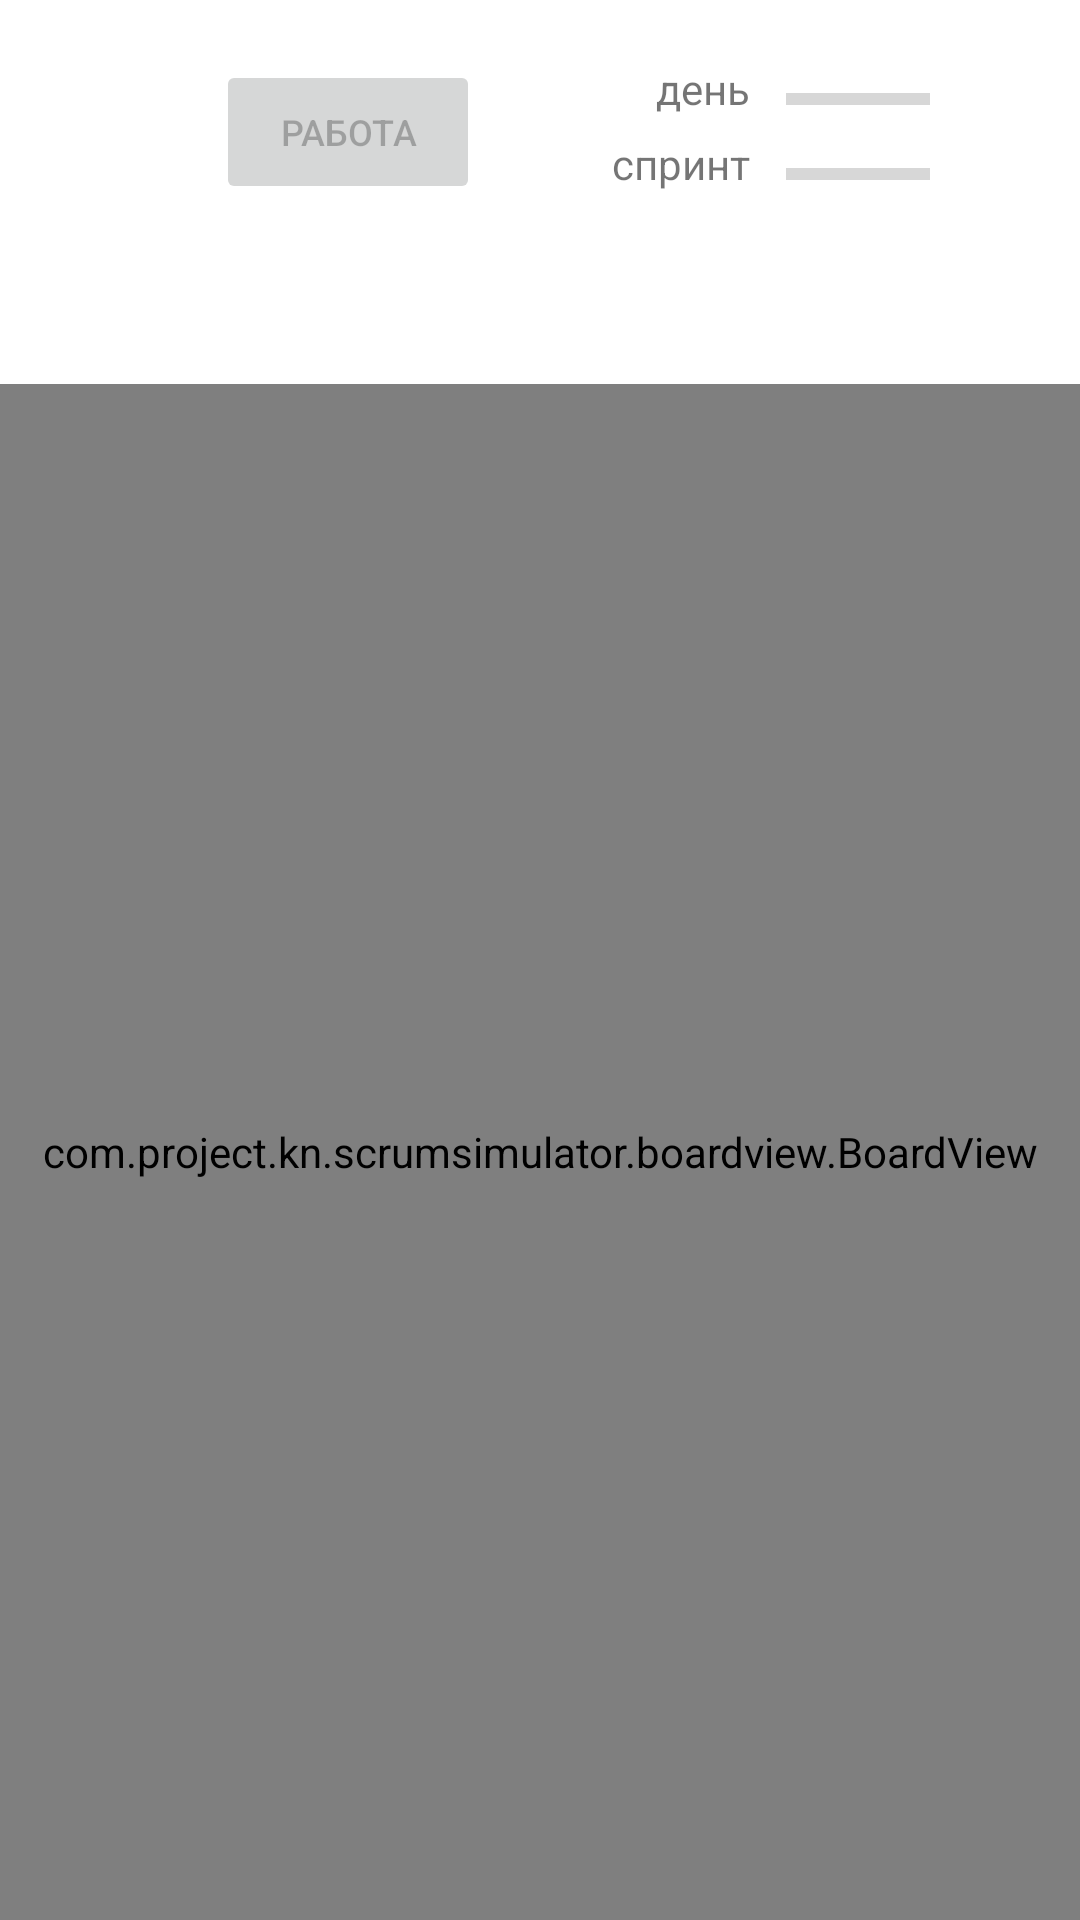

This screen was rendered from an Android layout file. Write that file and the resources it references.
<!-- AndroidManifest.xml: application theme Theme.ScrumSimulator -->
<!-- res/layout/activity_main.xml -->
<?xml version="1.0" encoding="utf-8"?>
<RelativeLayout xmlns:android="http://schemas.android.com/apk/res/android"
    xmlns:boardview="http://schemas.android.com/apk/res-auto"
    xmlns:tools="http://schemas.android.com/tools"
    android:id="@+id/activity_main"
    android:layout_width="match_parent"
    android:layout_height="match_parent">

    <Button
        android:id="@+id/button_to_work"
        android:layout_width="wrap_content"
        android:layout_height="wrap_content"
        android:layout_alignParentEnd="true"
        android:layout_marginTop="20dp"
        android:layout_marginEnd="200dp"
        android:text="@string/button_work"
        android:textSize="12sp"
        android:enabled="false"/>

    <com.project.kn.scrumsimulator.boardview.BoardView
        android:id="@+id/boardView"
        android:layout_width="match_parent"
        android:layout_height="match_parent"
        android:layout_marginTop="128dp"
        boardview:boardItemBackground="@color/white" />

    <ProgressBar
        android:id="@+id/progressBarDay"
        style="?android:attr/progressBarStyleHorizontal"
        android:layout_width="wrap_content"
        android:layout_height="wrap_content"
        android:layout_alignParentTop="true"
        android:layout_alignParentEnd="true"
        android:layout_marginTop="25dp"
        android:layout_marginEnd="50dp" />

    <ProgressBar
        android:id="@+id/progressBarSprint"
        style="?android:attr/progressBarStyleHorizontal"
        android:layout_width="wrap_content"
        android:layout_height="wrap_content"
        android:layout_alignParentTop="true"
        android:layout_alignParentEnd="true"
        android:layout_marginTop="50dp"
        android:layout_marginEnd="50dp" />

    <TextView
        android:id="@+id/textViewDays"
        android:layout_width="wrap_content"
        android:layout_height="wrap_content"
        android:layout_alignParentTop="true"
        android:layout_alignParentEnd="true"
        android:layout_marginTop="20dp"
        android:layout_marginEnd="110dp"
        android:text="день" />

    <TextView
        android:id="@+id/textViewSprint"
        android:layout_width="wrap_content"
        android:layout_height="wrap_content"
        android:layout_alignParentTop="true"
        android:layout_alignParentEnd="true"
        android:layout_marginTop="45dp"
        android:layout_marginEnd="110dp"
        android:text="спринт" />
</RelativeLayout>
<!-- resources referenced by this layout -->
<resources>
  <color name="white">#FFFFFFFF</color>
  <string name="button_work">Работа</string>
  <style name="Theme.ScrumSimulator" parent="Theme.MaterialComponents.DayNight.DarkActionBar">
          
          <item name="colorPrimary">@color/purple_500</item>
          <item name="colorPrimaryVariant">@color/purple_700</item>
          <item name="colorOnPrimary">@color/white</item>
          
          <item name="colorSecondary">@color/teal_200</item>
          <item name="colorSecondaryVariant">@color/teal_700</item>
          <item name="colorOnSecondary">@color/black</item>
          
          <item name="android:statusBarColor" tools:targetApi="l">?attr/colorPrimaryVariant</item>
          
      </style>
  <color name="purple_500">#FF6200EE</color>
  <color name="purple_700">#FF3700B3</color>
  <color name="teal_200">#FF03DAC5</color>
  <color name="teal_700">#FF018786</color>
  <color name="black">#FF000000</color>
</resources>
